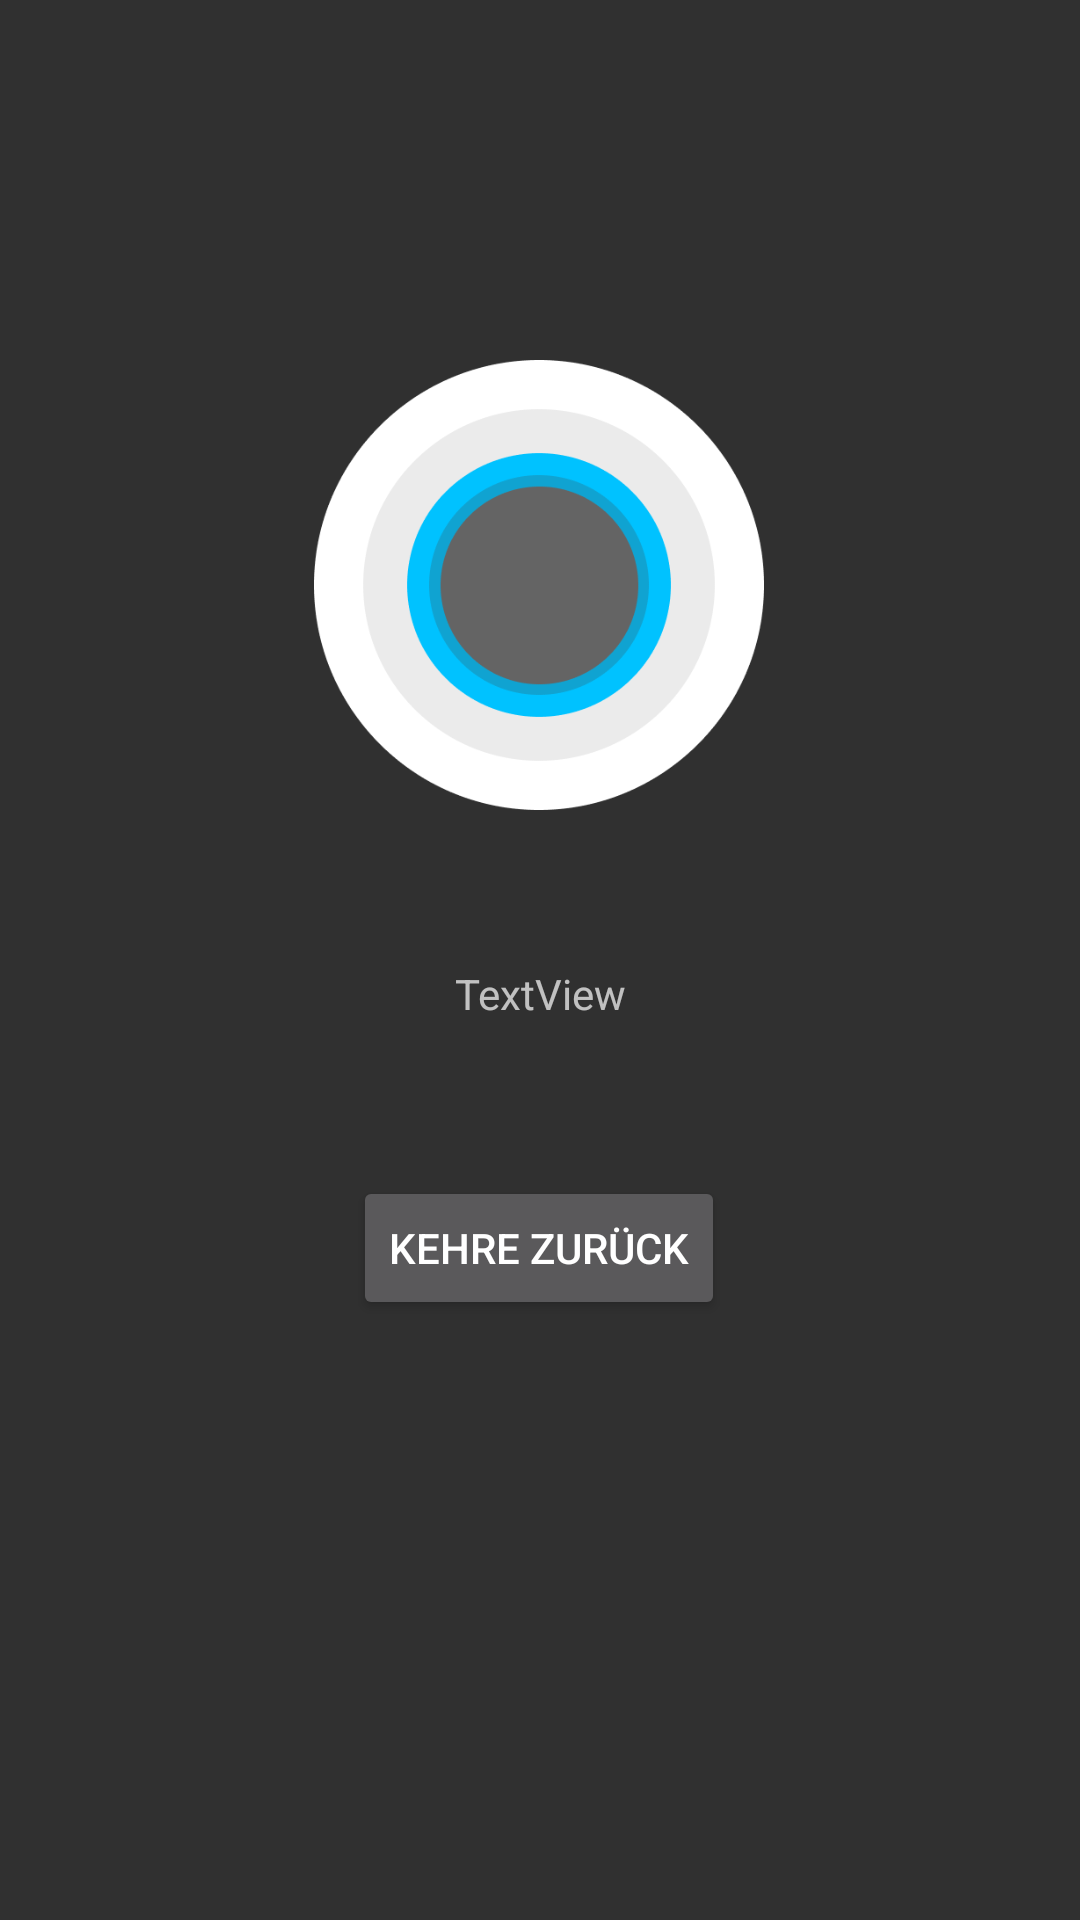

The Android layout XML behind this screen, and the referenced resources:
<!-- AndroidManifest.xml: application theme Theme.MyApplication -->
<!-- res/layout/activity_blockapp.xml -->
<?xml version="1.0" encoding="utf-8"?>
<androidx.constraintlayout.widget.ConstraintLayout xmlns:android="http://schemas.android.com/apk/res/android"
    xmlns:app="http://schemas.android.com/apk/res-auto"
    xmlns:tools="http://schemas.android.com/tools"
    android:layout_width="match_parent"
    android:layout_height="match_parent">

    <ImageView
        android:id="@+id/imageIcon"
        android:layout_width="150dp"
        android:layout_height="150dp"
        android:layout_marginTop="120dp"
        app:layout_constraintEnd_toEndOf="parent"
        app:layout_constraintHorizontal_bias="0.498"
        app:layout_constraintStart_toStartOf="parent"
        app:layout_constraintTop_toTopOf="parent"
        app:srcCompat="@drawable/icon" />

    <Button
        android:id="@+id/returnButton"
        android:layout_width="wrap_content"
        android:layout_height="wrap_content"
        android:layout_marginBottom="200dp"
        android:text="@string/kehre_zur_ck"
        app:layout_constraintBottom_toBottomOf="parent"
        app:layout_constraintEnd_toEndOf="parent"
        app:layout_constraintHorizontal_bias="0.498"
        app:layout_constraintStart_toStartOf="parent"
        tools:ignore="MissingConstraints" />

    <TextView
        android:id="@+id/appName"
        android:layout_width="wrap_content"
        android:layout_height="wrap_content"
        android:text="TextView"
        app:layout_constraintBottom_toTopOf="@+id/returnButton"
        app:layout_constraintEnd_toEndOf="parent"
        app:layout_constraintStart_toStartOf="parent"
        app:layout_constraintTop_toBottomOf="@+id/imageIcon" />
</androidx.constraintlayout.widget.ConstraintLayout>
<!-- resources referenced by this layout -->
<resources>
  <!-- drawable icon: png bitmap (drawable, 19818 bytes) -->
  <string name="kehre_zur_ck">Kehre zurück</string>
  <style name="Theme.MyApplication" parent="MyTheme" />
  <style name="MyTheme" parent="Theme.AppCompat.NoActionBar">
  
          <item name="colorPrimary">@color/black </item>
          <item name="colorSecondary">@color/white</item>
          <item name="backgroundColor">@color/black</item>
          <item name="passwordToggleEnabled"> false</item>
  
  
  
      </style>
  <color name="black">#000000</color>
  <color name="white">#FFFFFFFF</color>
</resources>
